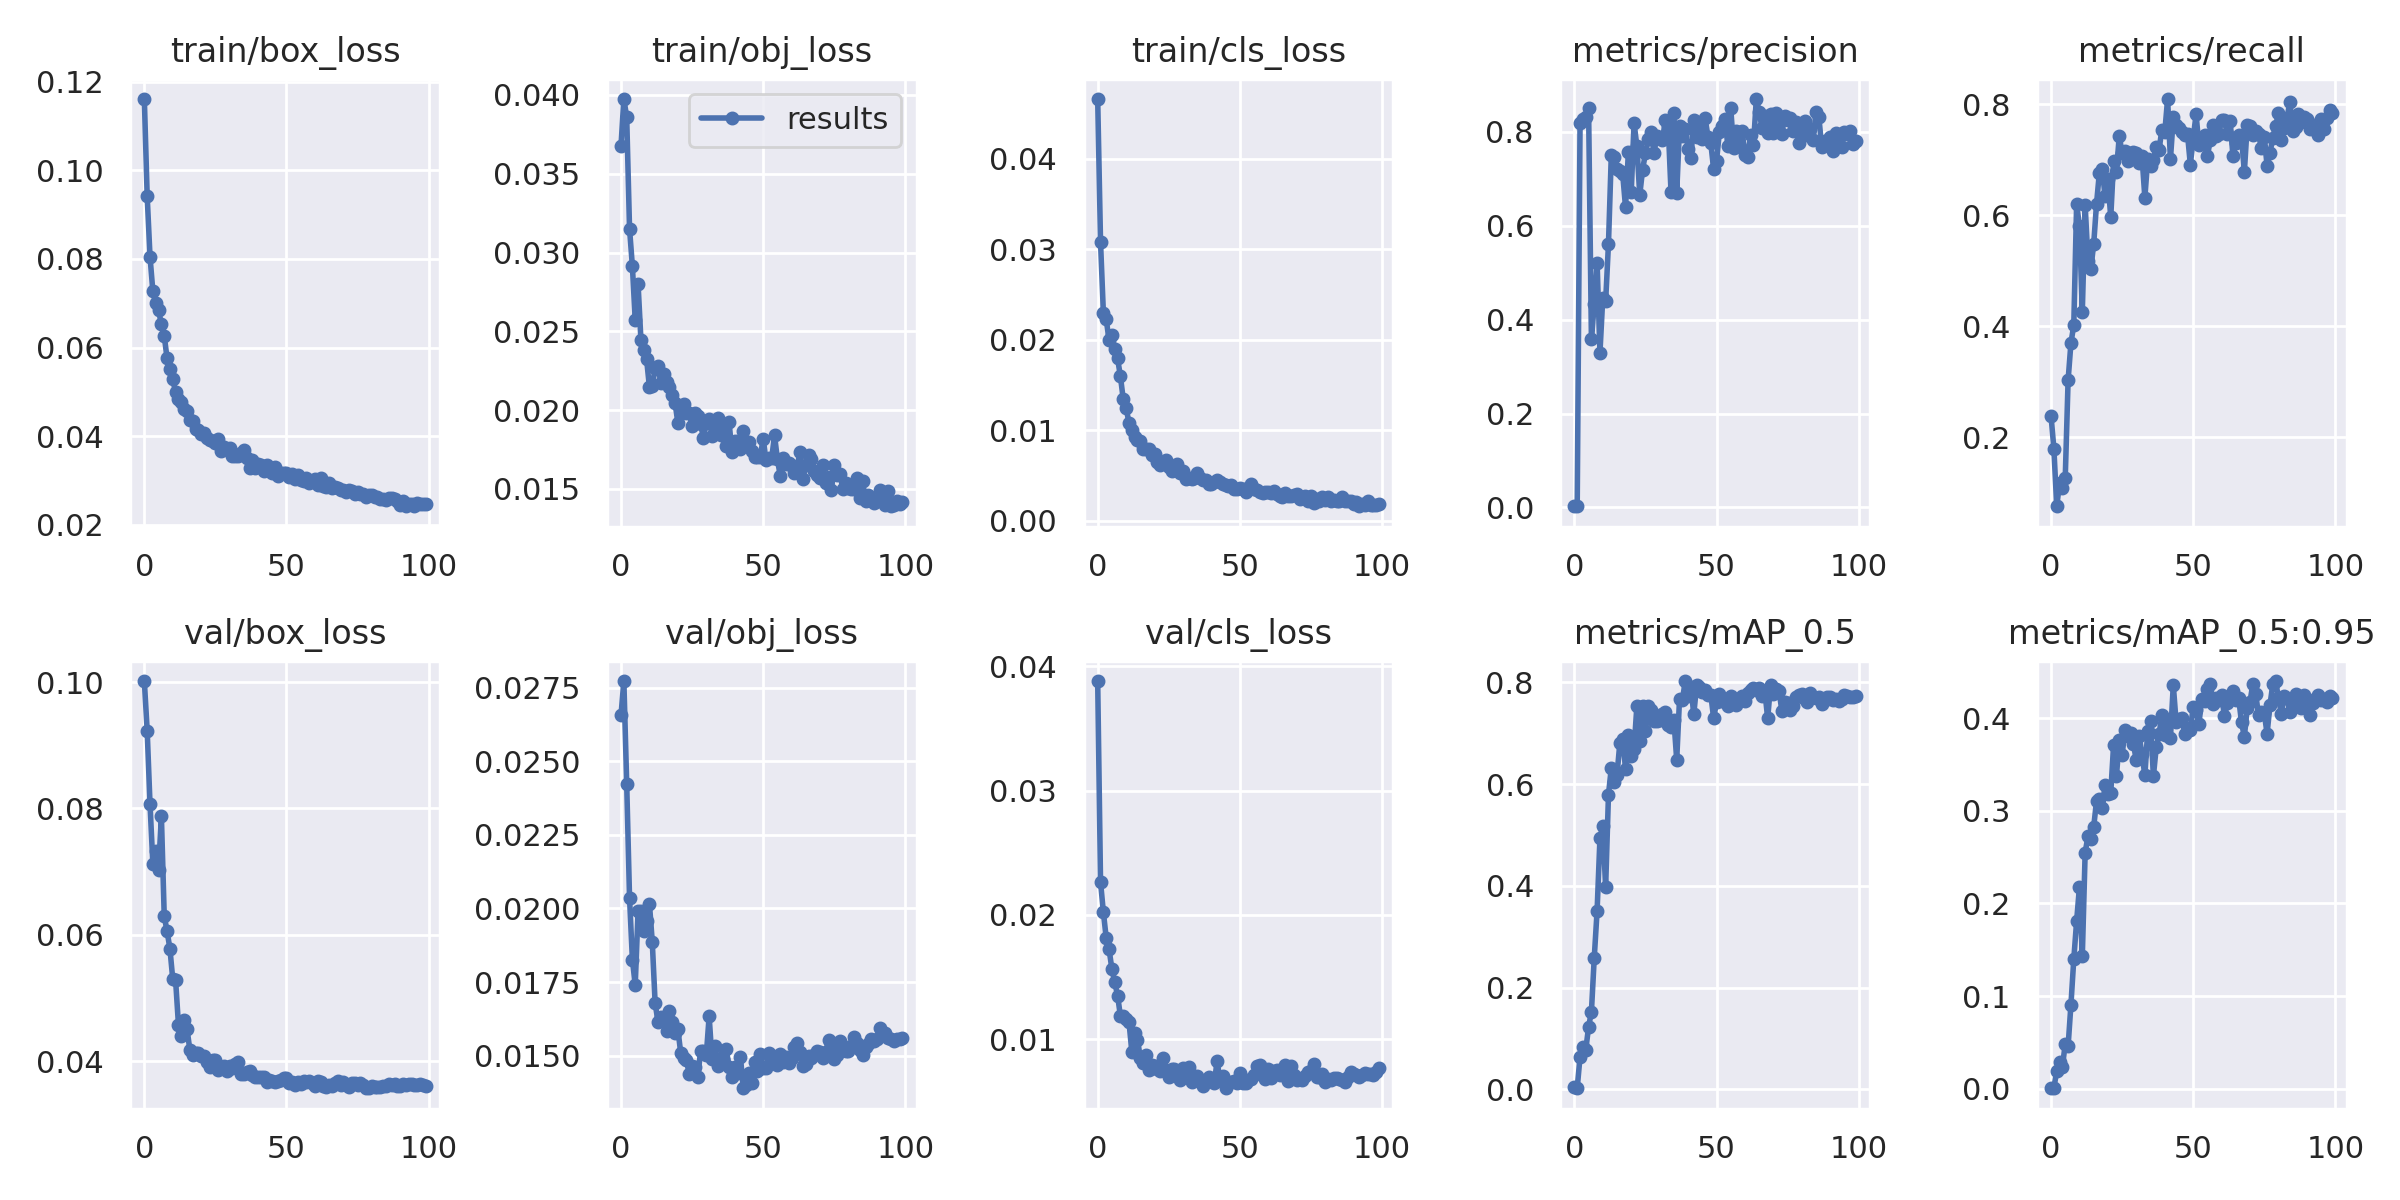

The file beside this chart, header and first rows:
epoch, train/box_loss, train/obj_loss, train/cls_loss, metrics/precision, metrics/recall, metrics/mAP_0.5, metrics/mAP_0.5:0.95, val/box_loss, val/obj_loss, val/cls_loss, x/lr0, x/lr1, x/lr2
0, 0.1161, 0.03679, 0.04663, 0.002936, 0.2383, 0.005259, 0.0009966, 0.1002, 0.02657, 0.03881, 0.0901, 0.0011, 0.0011
1, 0.09416, 0.03974, 0.03081, 0.002558, 0.1796, 0.002041, 0.0005141, 0.09233, 0.02772, 0.02265, 0.07928, 0.002277, 0.002277
2, 0.08047, 0.0386, 0.02298, 0.8188, 0.07578, 0.06397, 0.01934, 0.08063, 0.02423, 0.02022, 0.06843, 0.003431, 0.003431
3, 0.0727, 0.03151, 0.02227, 0.8276, 0.1169, 0.08332, 0.029, 0.07124, 0.02036, 0.01814, 0.05756, 0.00456, 0.00456
4, 0.06999, 0.02913, 0.01995, 0.8317, 0.1086, 0.07717, 0.02397, 0.0732, 0.01827, 0.01724, 0.04667, 0.005666, 0.005666
5, 0.06837, 0.02572, 0.02048, 0.8511, 0.1275, 0.1224, 0.04839, 0.0703, 0.0174, 0.01565, 0.03575, 0.006749, 0.006749
6, 0.0653, 0.028, 0.019, 0.3581, 0.3025, 0.1527, 0.04578, 0.07875, 0.01991, 0.01457, 0.02481, 0.007807, 0.007807
7, 0.06265, 0.02448, 0.01793, 0.4341, 0.3697, 0.2588, 0.09078, 0.06293, 0.01993, 0.01351, 0.01384, 0.008842, 0.008842
8, 0.05754, 0.02382, 0.01594, 0.521, 0.4021, 0.351, 0.1397, 0.06055, 0.01924, 0.01185, 0.009208, 0.009208, 0.009208
9, 0.05523, 0.02322, 0.0134, 0.3296, 0.6194, 0.4932, 0.1808, 0.0578, 0.01957, 0.01189, 0.009208, 0.009208, 0.009208
10, 0.0528, 0.02146, 0.01247, 0.4472, 0.581, 0.5176, 0.218, 0.05295, 0.02016, 0.01161, 0.009109, 0.009109, 0.009109
11, 0.04995, 0.02154, 0.01082, 0.4388, 0.4259, 0.3971, 0.143, 0.05276, 0.01886, 0.01141, 0.00901, 0.00901, 0.00901
12, 0.04835, 0.02264, 0.01005, 0.562, 0.6181, 0.5791, 0.2548, 0.04577, 0.01679, 0.009008, 0.008911, 0.008911, 0.008911
13, 0.04767, 0.02283, 0.00925, 0.7519, 0.5173, 0.6319, 0.2726, 0.04391, 0.01615, 0.01049, 0.008812, 0.008812, 0.008812
14, 0.04623, 0.02171, 0.008902, 0.7463, 0.5035, 0.6048, 0.2691, 0.04654, 0.01631, 0.009976, 0.008713, 0.008713, 0.008713
15, 0.0457, 0.0223, 0.00879, 0.7208, 0.5476, 0.6179, 0.2824, 0.04513, 0.01619, 0.008495, 0.008614, 0.008614, 0.008614
16, 0.04378, 0.0218, 0.007955, 0.7173, 0.6204, 0.6807, 0.3106, 0.0418, 0.01585, 0.008097, 0.008515, 0.008515, 0.008515
17, 0.04338, 0.02148, 0.007968, 0.7102, 0.6762, 0.6882, 0.3129, 0.04091, 0.01651, 0.00869, 0.008416, 0.008416, 0.008416
18, 0.04172, 0.02094, 0.007908, 0.6393, 0.6835, 0.6296, 0.3033, 0.04134, 0.01613, 0.007513, 0.008317, 0.008317, 0.008317
19, 0.04133, 0.02047, 0.007306, 0.7572, 0.6341, 0.6955, 0.3274, 0.04131, 0.01577, 0.007914, 0.008218, 0.008218, 0.008218
20, 0.04041, 0.01919, 0.007363, 0.6717, 0.6649, 0.6545, 0.3179, 0.0408, 0.0159, 0.00783, 0.008119, 0.008119, 0.008119
21, 0.04065, 0.01981, 0.006517, 0.8188, 0.596, 0.6696, 0.319, 0.04082, 0.0151, 0.007634, 0.00802, 0.00802, 0.00802
22, 0.03952, 0.02042, 0.006131, 0.7689, 0.6971, 0.7538, 0.3706, 0.03982, 0.01492, 0.007456, 0.007921, 0.007921, 0.007921
23, 0.03913, 0.01983, 0.006387, 0.6656, 0.6774, 0.6839, 0.3373, 0.03903, 0.01486, 0.008475, 0.007822, 0.007822, 0.007822
24, 0.03896, 0.01983, 0.006668, 0.7199, 0.7429, 0.753, 0.3762, 0.04022, 0.01438, 0.007563, 0.007723, 0.007723, 0.007723
25, 0.03859, 0.01899, 0.005898, 0.754, 0.7112, 0.7042, 0.3599, 0.04021, 0.01465, 0.006993, 0.007624, 0.007624, 0.007624
26, 0.03947, 0.01981, 0.005464, 0.784, 0.7153, 0.7532, 0.3874, 0.03856, 0.01462, 0.007611, 0.007525, 0.007525, 0.007525
27, 0.03671, 0.0196, 0.005942, 0.7991, 0.697, 0.745, 0.3803, 0.03907, 0.01427, 0.007592, 0.007426, 0.007426, 0.007426
28, 0.03758, 0.0191, 0.006234, 0.7544, 0.7119, 0.7233, 0.3837, 0.03927, 0.01517, 0.007482, 0.007327, 0.007327, 0.007327
29, 0.03703, 0.01824, 0.005302, 0.7912, 0.7146, 0.7236, 0.3715, 0.03841, 0.01516, 0.006737, 0.007228, 0.007228, 0.007228
30, 0.03732, 0.01919, 0.005431, 0.7862, 0.7123, 0.7254, 0.3544, 0.03929, 0.01502, 0.007711, 0.007129, 0.007129, 0.007129
31, 0.03563, 0.01941, 0.004653, 0.7827, 0.6931, 0.737, 0.3807, 0.03891, 0.01634, 0.007404, 0.00703, 0.00703, 0.00703
32, 0.03556, 0.01838, 0.004693, 0.8255, 0.706, 0.7409, 0.361, 0.0396, 0.01487, 0.007764, 0.006931, 0.006931, 0.006931
33, 0.03543, 0.01913, 0.004642, 0.8139, 0.6315, 0.7153, 0.338, 0.03988, 0.01534, 0.006525, 0.006832, 0.006832, 0.006832
34, 0.03629, 0.01947, 0.004748, 0.6716, 0.7006, 0.7121, 0.3859, 0.03802, 0.01466, 0.007047, 0.006733, 0.006733, 0.006733
35, 0.03697, 0.01843, 0.005275, 0.8413, 0.6889, 0.7265, 0.3968, 0.038, 0.01491, 0.00707, 0.006634, 0.006634, 0.006634
36, 0.03511, 0.01882, 0.004695, 0.67, 0.6986, 0.6476, 0.3373, 0.03833, 0.01488, 0.006687, 0.006535, 0.006535, 0.006535
37, 0.0329, 0.0177, 0.004481, 0.812, 0.7228, 0.7679, 0.3683, 0.03848, 0.01522, 0.006202, 0.006436, 0.006436, 0.006436
38, 0.03458, 0.01926, 0.004445, 0.7912, 0.7182, 0.765, 0.3824, 0.03776, 0.01463, 0.006641, 0.006337, 0.006337, 0.006337
39, 0.03288, 0.01736, 0.004036, 0.8065, 0.7543, 0.8024, 0.4038, 0.03754, 0.01429, 0.00696, 0.006238, 0.006238, 0.006238
40, 0.03366, 0.01806, 0.004075, 0.7636, 0.7491, 0.7726, 0.3822, 0.03746, 0.01462, 0.006732, 0.006139, 0.006139, 0.006139
41, 0.03352, 0.01805, 0.004249, 0.7454, 0.8092, 0.7916, 0.3971, 0.03751, 0.01443, 0.006455, 0.00604, 0.00604, 0.00604
42, 0.03225, 0.0175, 0.004467, 0.8259, 0.7009, 0.7367, 0.3788, 0.03748, 0.01497, 0.00824, 0.005941, 0.005941, 0.005941
43, 0.03357, 0.01868, 0.004262, 0.7888, 0.776, 0.7939, 0.4357, 0.03672, 0.01389, 0.006752, 0.005842, 0.005842, 0.005842
44, 0.03223, 0.01776, 0.004049, 0.8091, 0.7627, 0.7906, 0.3955, 0.03694, 0.01401, 0.00704, 0.005743, 0.005743, 0.005743
45, 0.0318, 0.01796, 0.003937, 0.7857, 0.7574, 0.7809, 0.3988, 0.03678, 0.0144, 0.006056, 0.005644, 0.005644, 0.005644
46, 0.0331, 0.0174, 0.003798, 0.8287, 0.7499, 0.7846, 0.4003, 0.03665, 0.01408, 0.006471, 0.005545, 0.005545, 0.005545
47, 0.03108, 0.01705, 0.003921, 0.7896, 0.7436, 0.7755, 0.3832, 0.03691, 0.01478, 0.006591, 0.005446, 0.005446, 0.005446
48, 0.0316, 0.01703, 0.003535, 0.7753, 0.7459, 0.775, 0.3889, 0.03703, 0.01448, 0.006656, 0.005347, 0.005347, 0.005347
49, 0.03161, 0.01705, 0.003454, 0.7201, 0.6912, 0.7291, 0.3869, 0.03727, 0.01506, 0.006461, 0.005248, 0.005248, 0.005248
50, 0.03174, 0.01819, 0.003551, 0.7377, 0.7372, 0.7606, 0.4117, 0.0374, 0.01457, 0.007299, 0.005149, 0.005149, 0.005149
51, 0.03086, 0.01682, 0.00353, 0.7989, 0.782, 0.7763, 0.4087, 0.0366, 0.01459, 0.006475, 0.00505, 0.00505, 0.00505
52, 0.03143, 0.01695, 0.003168, 0.8135, 0.7267, 0.7634, 0.3931, 0.03667, 0.0151, 0.006509, 0.004951, 0.004951, 0.004951
53, 0.0303, 0.01695, 0.003593, 0.8268, 0.7338, 0.7671, 0.4209, 0.03619, 0.01492, 0.006759, 0.004852, 0.004852, 0.004852
54, 0.03123, 0.0184, 0.004028, 0.7694, 0.745, 0.7524, 0.4186, 0.03665, 0.01486, 0.006801, 0.004753, 0.004753, 0.004753
55, 0.03022, 0.01689, 0.003502, 0.8509, 0.7068, 0.7732, 0.4312, 0.03636, 0.01469, 0.007103, 0.004654, 0.004654, 0.004654
56, 0.02982, 0.01585, 0.003387, 0.7659, 0.7345, 0.7609, 0.4372, 0.03678, 0.01505, 0.007839, 0.004555, 0.004555, 0.004555
57, 0.03064, 0.01696, 0.003205, 0.8029, 0.7623, 0.7551, 0.4147, 0.03674, 0.0148, 0.007952, 0.004456, 0.004456, 0.004456
58, 0.02956, 0.01659, 0.003088, 0.7691, 0.7424, 0.7646, 0.4213, 0.03681, 0.01497, 0.007375, 0.004357, 0.004357, 0.004357
59, 0.02981, 0.01661, 0.003193, 0.8018, 0.746, 0.7734, 0.4193, 0.03646, 0.01474, 0.006825, 0.004258, 0.004258, 0.004258
... 40 more rows
